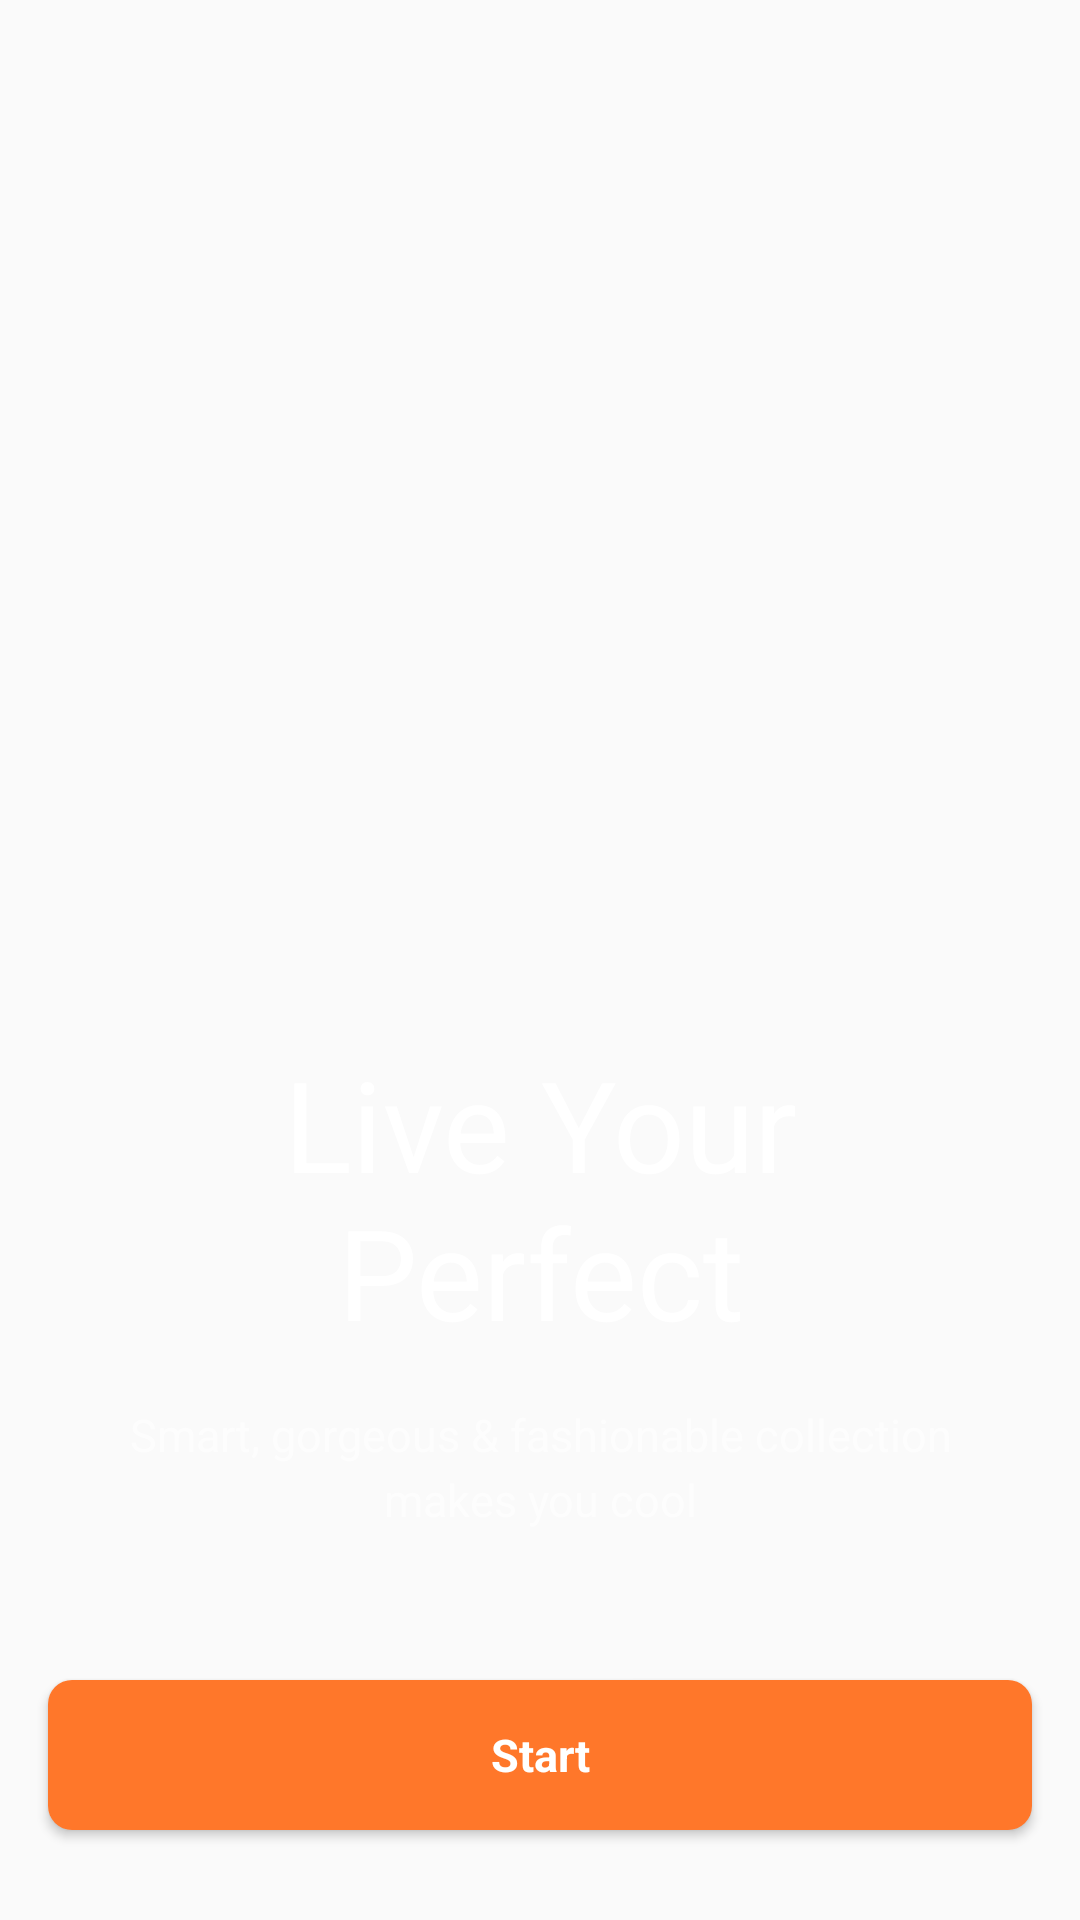

The Android layout XML behind this screen, and the referenced resources:
<!-- AndroidManifest.xml: application theme Theme.NO_ACTION_BAR -->
<!-- res/layout/activity_launch.xml -->
<?xml version="1.0" encoding="utf-8"?>
<androidx.constraintlayout.widget.ConstraintLayout xmlns:android="http://schemas.android.com/apk/res/android"
    android:layout_width="match_parent"
    android:layout_height="match_parent"
    xmlns:app="http://schemas.android.com/apk/res-auto"
    android:background="@drawable/launcher_bg">

    <TextView
        android:id="@+id/tv_title"
        android:layout_width="0dp"
        android:layout_height="wrap_content"
        style="@style/TextHeaderStyle"
        android:text="@string/launch_title"
        android:textColor="@color/white"
        android:gravity="center_horizontal"
        android:textSize="@dimen/tv_launch_title_size"
        app:layout_constraintBottom_toTopOf="@id/tv_hint"
        app:layout_constraintStart_toStartOf="@id/tv_hint"
        app:layout_constraintEnd_toEndOf="@id/tv_hint"
        android:layout_marginStart="@dimen/list_margin_start_end"
        android:layout_marginEnd="@dimen/list_margin_start_end"
        android:layout_marginBottom="@dimen/label_margin_top"/>

    <TextView
        android:id="@+id/tv_hint"
        android:layout_width="0dp"
        android:layout_height="wrap_content"
        android:text="@string/launch_hint"
        style="@style/TextLabelStyle"
        android:textColor="@color/white"
        android:gravity="center_horizontal"
        android:alpha=".6"
        app:layout_constraintBottom_toTopOf="@id/btn_start"
        app:layout_constraintStart_toStartOf="@id/btn_start"
        app:layout_constraintEnd_toEndOf="@id/btn_start"
        android:layout_marginStart="@dimen/list_margin_start_end"
        android:layout_marginEnd="@dimen/list_margin_start_end"
        android:layout_marginBottom="@dimen/tv_launch_hint_margin_bottom"/>

    <Button
        android:id="@+id/btn_start"
        android:layout_width="0dp"
        android:layout_height="@dimen/button_height"
        android:text="@string/start"
        style="@style/TextValueStyle"
        android:textColor="@color/white"
        android:textStyle="bold"
        android:textAllCaps="false"
        android:background="@drawable/button_action_background"
        app:layout_constraintBottom_toBottomOf="parent"
        app:layout_constraintStart_toStartOf="parent"
        app:layout_constraintEnd_toEndOf="parent"
        android:layout_marginBottom="@dimen/button_margin_top_bottom"
        android:layout_marginStart="@dimen/list_margin_start_end"
        android:layout_marginEnd="@dimen/list_margin_start_end"/>

</androidx.constraintlayout.widget.ConstraintLayout>
<!-- resources referenced by this layout -->
<resources>
  <color name="white">#FFFFFFFF</color>
  <dimen name="button_height">50dp</dimen>
  <dimen name="button_margin_top_bottom">30dp</dimen>
  <dimen name="label_margin_top">16dp</dimen>
  <dimen name="list_margin_start_end">16dp</dimen>
  <dimen name="tv_launch_hint_margin_bottom">50dp</dimen>
  <dimen name="tv_launch_title_size">42sp</dimen>
  <!-- drawable button_action_background (drawable) -->
  <?xml version="1.0" encoding="utf-8"?>
  <selector xmlns:android="http://schemas.android.com/apk/res/android">
  
      <item
          android:state_pressed="true"
          android:drawable="@drawable/button_action_press_bg"/>
  
      <item
          android:state_selected="true"
          android:drawable="@drawable/button_action_press_bg"/>
  
      <item
          android:drawable="@drawable/button_action_bg"/>
  
  
  </selector>
  <string name="launch_hint">Smart, gorgeous &amp; fashionable collection makes you cool</string>
  <string name="launch_title">Live Your Perfect</string>
  <string name="start">Start</string>
  <style name="TextHeaderStyle" parent="Widget.MaterialComponents.TextView">
          <item name="fontFamily">@font/poppins_regular</item>
          <item name="android:textSize">@dimen/header_text_size</item>
          <item name="android:textColor">@color/value_text_color</item>
      </style>
  <style name="TextLabelStyle" parent="Widget.MaterialComponents.TextView">
          <item name="fontFamily">@font/poppins_regular</item>
          <item name="android:textSize">@dimen/label_text_size</item>
          <item name="android:textColor">@color/label_text_color</item>
          <item name="android:lineSpacingExtra">@dimen/text_line_spacing</item>
      </style>
  <style name="TextValueStyle" parent="Widget.MaterialComponents.TextView">
          <item name="fontFamily">@font/poppins_regular</item>
          <item name="android:textSize">@dimen/value_text_size</item>
          <item name="android:textColor">@color/value_text_color</item>
          <item name="android:lineSpacingExtra">@dimen/text_line_spacing</item>
      </style>
  <style name="Theme.NO_ACTION_BAR" parent="Theme.AppCompat.Light.NoActionBar">
          
          <item name="colorPrimary">@color/primary_color</item>
          <item name="colorPrimaryVariant">@color/primary_color</item>
          <item name="colorOnPrimary">@color/white</item>
          
          <item name="colorSecondary">@color/white</item>
          <item name="colorSecondaryVariant">@color/white</item>
          <item name="colorOnSecondary">@color/white</item>
  
          
          <item name="android:statusBarColor" tools:targetApi="l">?attr/colorPrimaryVariant</item>
          
      </style>
  <!-- drawable button_action_press_bg (drawable) -->
  <?xml version="1.0" encoding="utf-8"?>
  <shape xmlns:android="http://schemas.android.com/apk/res/android"
      android:shape="rectangle">
      <corners android:radius="@dimen/button_corner_radius" />
      <solid android:color="@color/button_action_press_color" />
  </shape>
  <!-- drawable button_action_bg (drawable) -->
  <?xml version="1.0" encoding="utf-8"?>
  <shape xmlns:android="http://schemas.android.com/apk/res/android"
      android:shape="rectangle">
      <corners android:radius="@dimen/button_corner_radius" />
      <solid android:color="@color/button_action_color" />
  </shape>
  <dimen name="header_text_size">17sp</dimen>
  <color name="value_text_color">#000000</color>
  <dimen name="label_text_size">15sp</dimen>
  <color name="label_text_color">#000000</color>
  <dimen name="text_line_spacing">4dp</dimen>
  <dimen name="value_text_size">15sp</dimen>
  <color name="primary_color">#FF772A</color>
  <dimen name="button_corner_radius">8dp</dimen>
  <color name="button_action_press_color">#B5724C</color>
  <color name="button_action_color">#FF772A</color>
</resources>
